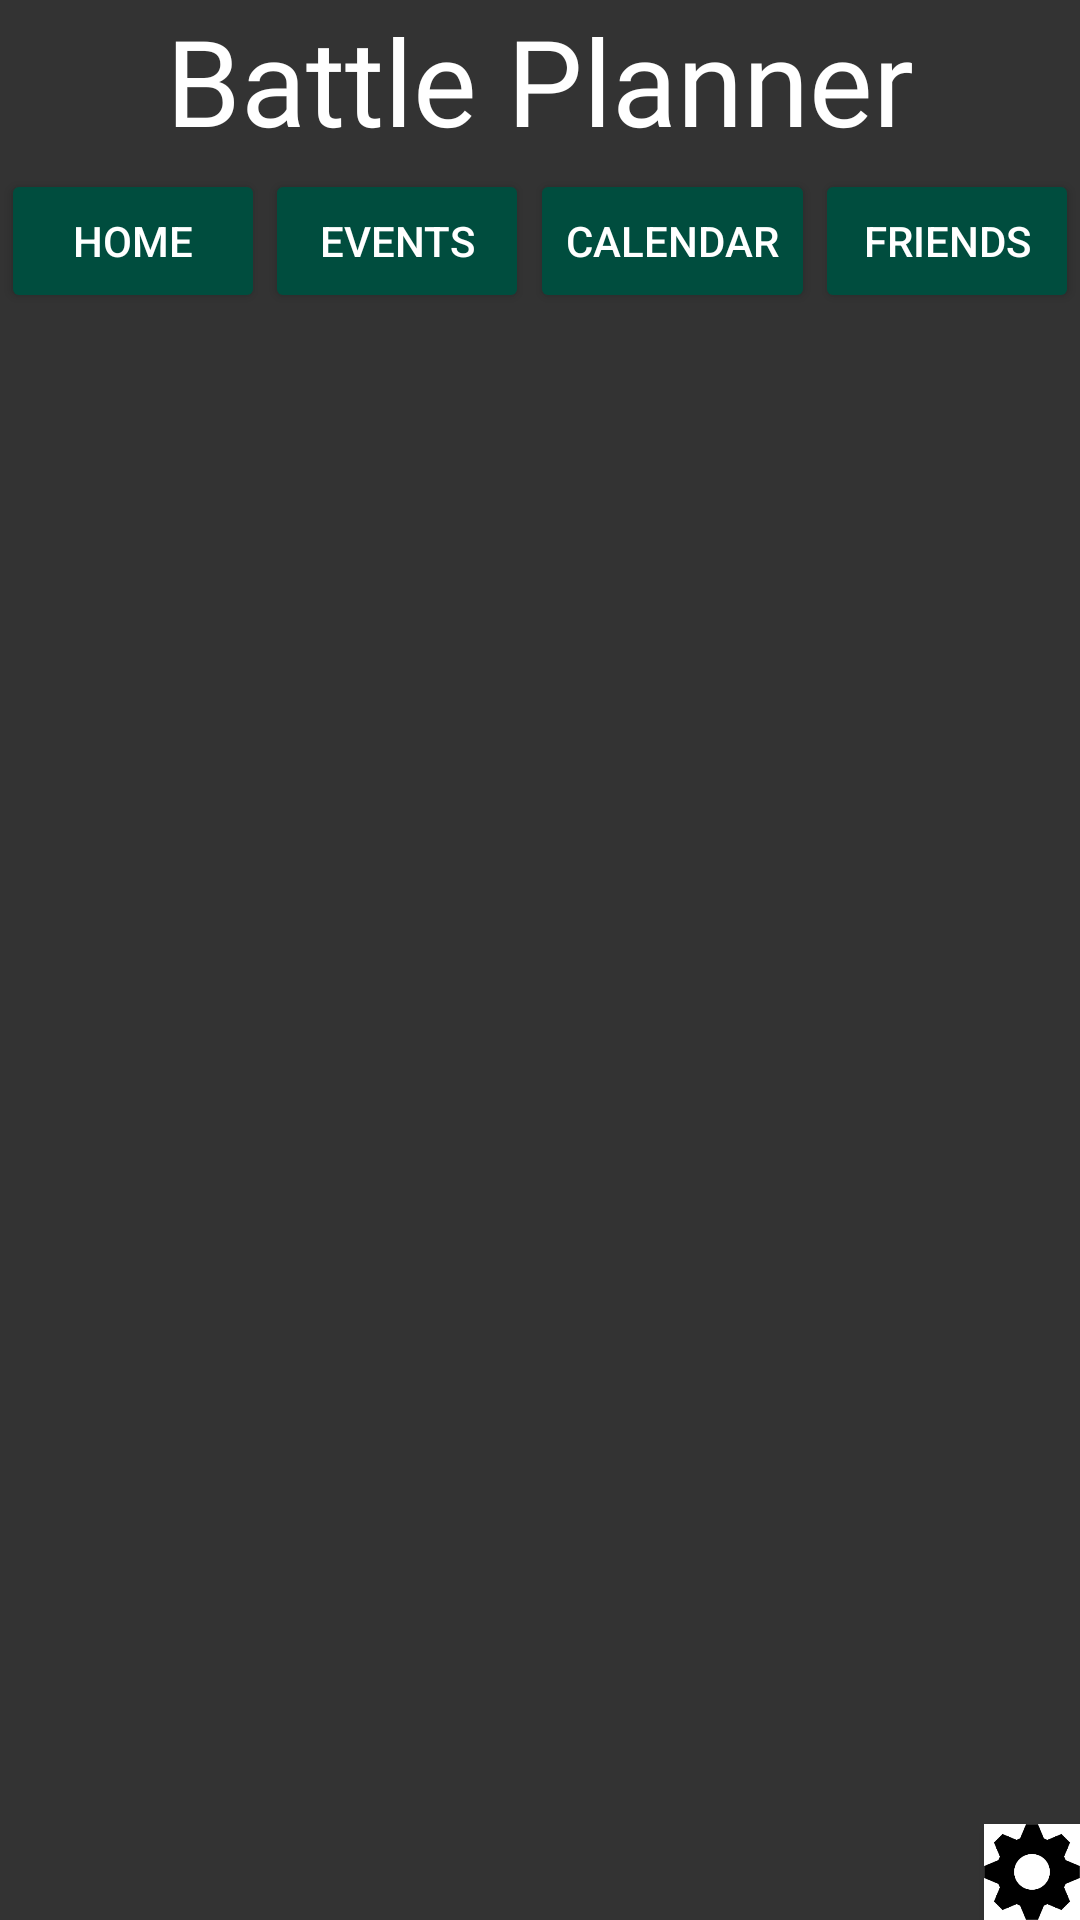

The Android layout XML behind this screen, and the referenced resources:
<!-- AndroidManifest.xml: application theme AppTheme -->
<!-- res/layout/activity_home_page.xml -->
<?xml version="1.0" encoding="utf-8"?>
<androidx.constraintlayout.widget.ConstraintLayout xmlns:android="http://schemas.android.com/apk/res/android"
    xmlns:app="http://schemas.android.com/apk/res-auto"
    xmlns:tools="http://schemas.android.com/tools"
    android:layout_width="match_parent"
    android:layout_height="match_parent"
    android:background="#333333"
    tools:context=".home_page">

    <ImageView
        android:id="@+id/imageView"
        android:layout_width="match_parent"
        android:layout_height="0dp"
        android:layout_marginTop="51dp"
        android:scaleType="fitStart"
        app:layout_constraintBottom_toBottomOf="parent"
        app:layout_constraintEnd_toEndOf="parent"
        app:layout_constraintStart_toStartOf="parent"
        app:layout_constraintTop_toBottomOf="@+id/textView2" />

    <TextView
        android:id="@+id/textView2"
        android:layout_width="match_parent"
        android:layout_height="wrap_content"
        android:background="#333333"
        android:fontFamily="@font/glitch_inside"
        android:gravity="center_horizontal"
        android:text="@string/app_name"
        android:textColor="@color/white"
        android:textSize="40sp"
        app:layout_constraintEnd_toEndOf="parent"
        app:layout_constraintStart_toStartOf="parent"
        app:layout_constraintTop_toTopOf="parent" />

    <Button
        android:id="@+id/buttonHome"
        android:layout_width="wrap_content"
        android:layout_height="wrap_content"
        android:backgroundTint="#004D3E"
        android:text="@string/home"
        android:textColor="#FFFFFF"
        app:layout_constraintBottom_toTopOf="@+id/imageView"
        app:layout_constraintEnd_toStartOf="@+id/buttonEvents"
        app:layout_constraintStart_toStartOf="parent" />

    <Button
        android:id="@+id/buttonEvents"
        android:layout_width="wrap_content"
        android:layout_height="wrap_content"
        android:backgroundTint="#004D3E"
        android:text="@string/events"
        android:textColor="#FFFFFF"
        app:layout_constraintBottom_toTopOf="@+id/imageView"
        app:layout_constraintEnd_toStartOf="@+id/buttonCalender"
        app:layout_constraintStart_toEndOf="@+id/buttonHome" />

    <Button
        android:id="@+id/buttonCalender"
        android:layout_width="wrap_content"
        android:layout_height="wrap_content"
        android:backgroundTint="#004D3E"
        android:text="@string/calender"
        android:textColor="#FFFFFF"
        app:layout_constraintBottom_toTopOf="@+id/imageView"
        app:layout_constraintEnd_toStartOf="@+id/buttonFriends"
        app:layout_constraintStart_toEndOf="@+id/buttonEvents" />

    <Button
        android:id="@+id/buttonFriends"
        android:layout_width="wrap_content"
        android:layout_height="wrap_content"
        android:backgroundTint="#004D3E"
        android:text="@string/friends"
        android:textColor="#FFFFFF"
        app:layout_constraintBottom_toTopOf="@+id/imageView"
        app:layout_constraintEnd_toEndOf="parent"
        app:layout_constraintStart_toEndOf="@+id/buttonCalender" />

    <ScrollView
        android:id="@+id/fieldContainer"
        android:layout_width="match_parent"
        android:layout_height="0dp"
        android:orientation="vertical"
        app:layout_constraintEnd_toEndOf="parent"
        app:layout_constraintStart_toStartOf="parent"
        app:layout_constraintTop_toTopOf="@+id/imageView" />

    <ScrollView
        android:id="@+id/scrollViewHomePage"
        android:layout_width="match_parent"
        android:layout_height="0dp"
        android:contentDescription="Scrollable content of the home page."
        android:importantForAccessibility="yes"
        app:layout_constraintBottom_toTopOf="@+id/fieldContainer"
        app:layout_constraintEnd_toEndOf="parent"
        app:layout_constraintStart_toStartOf="parent"
        app:layout_constraintTop_toBottomOf="@+id/textView2">

    <LinearLayout
        android:id="@+id/fieldLayout"
        android:layout_width="match_parent"
        android:layout_height="wrap_content"
        android:orientation="vertical" />

    </ScrollView>
    <Button
    android:id="@+id/buttonCog"
    android:layout_width="32dp"
    android:layout_height="32dp"
    android:background="@drawable/settings_icon"
    android:elevation="8dp"
    android:src="@drawable/settings_icon"
    app:layout_constraintBottom_toBottomOf="@+id/imageView"
    app:layout_constraintEnd_toEndOf="@+id/imageView" />

</androidx.constraintlayout.widget.ConstraintLayout>
<!-- resources referenced by this layout -->
<resources>
  <!-- drawable settings_icon: png bitmap (drawable, 3059 bytes) -->
  <string name="app_name">Battle Planner</string>
  <string name="calender">CALENDAR</string>
  <string name="events">EVENTS</string>
  <string name="friends">FRIENDS</string>
  <string name="home">HOME</string>
  <style name="AppTheme" parent="Theme.AppCompat.Light.NoActionBar">
          <item name="android:windowActionBar">false</item>
          <item name="android:windowNoTitle">true</item>
      </style>
  <!-- not gathered from this repository: default colours our renderer supplied (Android Studio template values) -->
  <color name="white">#FFFFFFFF</color>
</resources>
